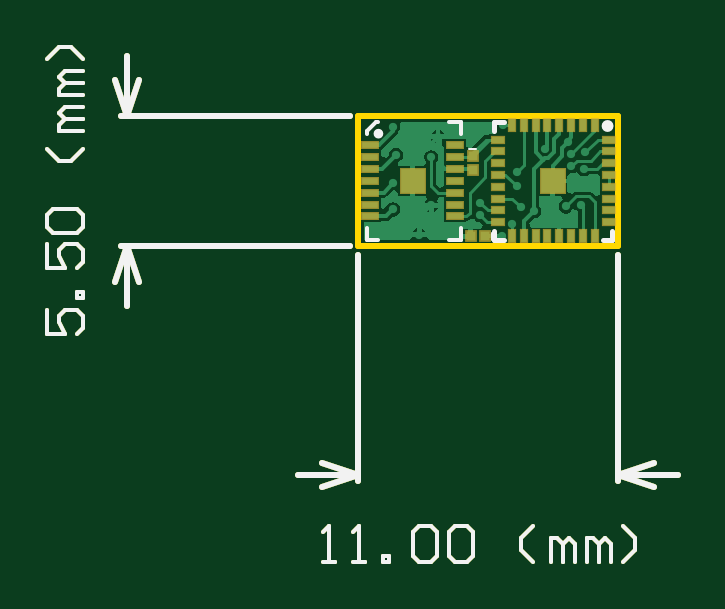
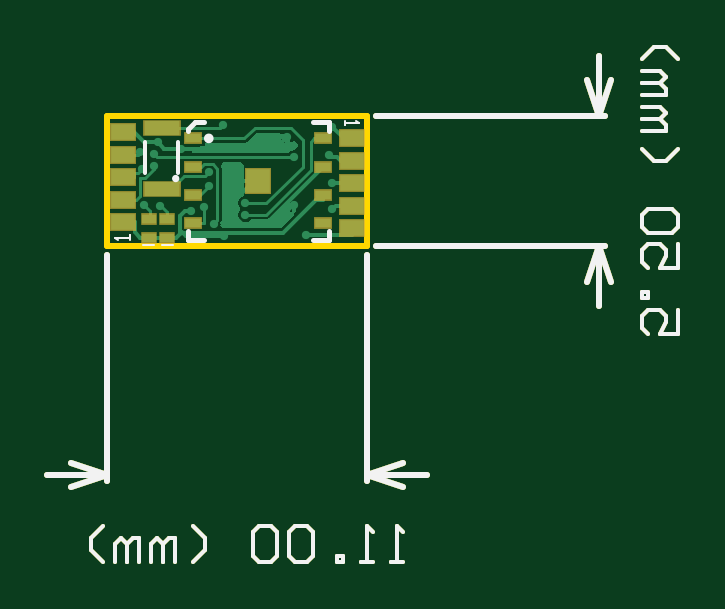
Circuit board: 10 layer files. Board 26.7 x 21.8 mm.
- drill: v010 pcb.DRL (464 bytes)
- bottom_copper: v010 pcb.GBL (9133 bytes)
- bottom_silk: v010 pcb.GBO (3677 bytes)
- paste: v010 pcb.GBP (3552 bytes)
- bottom_mask: v010 pcb.GBS (3832 bytes)
- outline: v010 pcb.GKO (3407 bytes)
- top_copper: v010 pcb.GTL (13408 bytes)
- top_silk: v010 pcb.GTO (3610 bytes)
- paste: v010 pcb.GTP (4075 bytes)
- top_mask: v010 pcb.GTS (4225 bytes)

=== drill: v010 pcb.DRL (464 bytes, source withheld) ===
=== bottom_copper: v010 pcb.GBL (9133 bytes, source omitted) ===
=== bottom_silk: v010 pcb.GBO ===
%FSLAX44Y44*%
%MOMM*%
G71*
G01*
G75*
G04 Layer_Color=32896*
%ADD10R,0.7000X0.2800*%
%ADD11R,1.0000X1.0000*%
%ADD12R,0.4000X0.4000*%
%ADD13R,0.4000X0.4000*%
%ADD14R,0.5000X0.2500*%
%ADD15R,0.2500X0.5000*%
%ADD16C,0.1100*%
%ADD17C,0.1700*%
%ADD18C,0.1400*%
%ADD19C,0.2540*%
%ADD20C,0.1524*%
%ADD21C,0.3500*%
%ADD22R,1.5000X0.6000*%
%ADD23R,1.0000X1.0000*%
%ADD24R,0.7000X0.4000*%
%ADD25R,0.6000X0.4000*%
%ADD26R,1.0000X0.7000*%
%ADD27C,0.2000*%
%ADD28C,0.2500*%
%ADD29C,0.1500*%
%ADD30C,0.1000*%
D19*
X419360Y845500D02*
X516260D01*
X419360Y790500D02*
X516260D01*
X421900Y765100D02*
Y790500D01*
Y845500D02*
Y870900D01*
X416820Y775260D02*
X421900Y790500D01*
X426980Y775260D01*
X421900Y845500D02*
X426980Y860740D01*
X416820D02*
X421900Y845500D01*
X630000Y690880D02*
Y786760D01*
X520000Y690880D02*
Y786760D01*
X494600Y693420D02*
X520000D01*
X630000D02*
X655400D01*
X504760Y698500D02*
X520000Y693420D01*
X504760Y688340D02*
X520000Y693420D01*
X630000D02*
X645240Y688340D01*
X630000Y693420D02*
X645240Y698500D01*
D20*
X388382Y763152D02*
Y752996D01*
X395999D01*
X393460Y758074D01*
Y760613D01*
X395999Y763152D01*
X401078D01*
X403617Y760613D01*
Y755535D01*
X401078Y752996D01*
X403617Y768231D02*
X401078D01*
Y770770D01*
X403617D01*
Y768231D01*
X388382Y791083D02*
Y780927D01*
X395999D01*
X393460Y786005D01*
Y788544D01*
X395999Y791083D01*
X401078D01*
X403617Y788544D01*
Y783466D01*
X401078Y780927D01*
X390921Y796162D02*
X388382Y798701D01*
Y803779D01*
X390921Y806318D01*
X401078D01*
X403617Y803779D01*
Y798701D01*
X401078Y796162D01*
X390921D01*
X403617Y831710D02*
X398539Y826632D01*
X393460D01*
X388382Y831710D01*
X403617Y839328D02*
X393460D01*
Y841867D01*
X395999Y844406D01*
X403617D01*
X395999D01*
X393460Y846945D01*
X395999Y849484D01*
X403617D01*
Y854563D02*
X393460D01*
Y857102D01*
X395999Y859641D01*
X403617D01*
X395999D01*
X393460Y862180D01*
X395999Y864719D01*
X403617D01*
Y869798D02*
X398539Y874876D01*
X393460D01*
X388382Y869798D01*
X504917Y656854D02*
X509996D01*
X507457D01*
Y672089D01*
X504917Y669550D01*
X517613Y656854D02*
X522692D01*
X520153D01*
Y672089D01*
X517613Y669550D01*
X530309Y656854D02*
Y659393D01*
X532848D01*
Y656854D01*
X530309D01*
X543005Y669550D02*
X545544Y672089D01*
X550623D01*
X553162Y669550D01*
Y659393D01*
X550623Y656854D01*
X545544D01*
X543005Y659393D01*
Y669550D01*
X558240D02*
X560779Y672089D01*
X565858D01*
X568397Y669550D01*
Y659393D01*
X565858Y656854D01*
X560779D01*
X558240Y659393D01*
Y669550D01*
X593789Y656854D02*
X588710Y661932D01*
Y667011D01*
X593789Y672089D01*
X601406Y656854D02*
Y667011D01*
X603945D01*
X606485Y664471D01*
Y656854D01*
Y664471D01*
X609024Y667011D01*
X611563Y664471D01*
Y656854D01*
X616641D02*
Y667011D01*
X619180D01*
X621720Y664471D01*
Y656854D01*
Y664471D01*
X624259Y667011D01*
X626798Y664471D01*
Y656854D01*
X631876D02*
X636955Y661932D01*
Y667011D01*
X631876Y672089D01*
D27*
X601500Y819000D02*
G03*
X601500Y819000I-500J0D01*
G01*
X588000Y836000D02*
G03*
X588000Y836000I-1000J0D01*
G01*
X536001Y843000D02*
X543001D01*
X536001Y793000D02*
Y797000D01*
Y793000D02*
X543001D01*
X589001D02*
X596001D01*
Y797000D01*
X536001Y839000D02*
Y843000D01*
X596001Y839000D02*
Y840000D01*
X589001Y843000D02*
X593001D01*
X596001Y840000D01*
D29*
X600000Y821500D02*
Y834500D01*
X614000Y821500D02*
Y834500D01*
D30*
X602000Y791000D02*
X607000D01*
X610002Y791000D02*
X615002D01*
X620500Y793000D02*
Y794999D01*
Y794000D01*
X626498D01*
X625498Y793000D01*
X529500Y843500D02*
Y841501D01*
Y842500D01*
X523502D01*
X524502Y843500D01*
M02*

=== paste: v010 pcb.GBP ===
%FSLAX44Y44*%
%MOMM*%
G71*
G01*
G75*
G04 Layer_Color=128*
%ADD10R,0.7000X0.2800*%
%ADD11R,1.0000X1.0000*%
%ADD12R,0.4000X0.4000*%
%ADD13R,0.4000X0.4000*%
%ADD14R,0.5000X0.2500*%
%ADD15R,0.2500X0.5000*%
%ADD16C,0.1100*%
%ADD17C,0.1700*%
%ADD18C,0.1400*%
%ADD19C,0.2540*%
%ADD20C,0.1524*%
%ADD21C,0.3500*%
%ADD22R,1.5000X0.6000*%
%ADD23R,1.0000X1.0000*%
%ADD24R,0.7000X0.4000*%
%ADD25R,0.6000X0.4000*%
%ADD26R,1.0000X0.7000*%
%ADD27C,0.2000*%
%ADD28C,0.2500*%
%ADD29C,0.1500*%
%ADD30C,0.1000*%
D19*
X419360Y845500D02*
X516260D01*
X419360Y790500D02*
X516260D01*
X421900Y765100D02*
Y790500D01*
Y845500D02*
Y870900D01*
X416820Y775260D02*
X421900Y790500D01*
X426980Y775260D01*
X421900Y845500D02*
X426980Y860740D01*
X416820D02*
X421900Y845500D01*
X630000Y690880D02*
Y786760D01*
X520000Y690880D02*
Y786760D01*
X494600Y693420D02*
X520000D01*
X630000D02*
X655400D01*
X504760Y698500D02*
X520000Y693420D01*
X504760Y688340D02*
X520000Y693420D01*
X630000D02*
X645240Y688340D01*
X630000Y693420D02*
X645240Y698500D01*
D20*
X388382Y763152D02*
Y752996D01*
X395999D01*
X393460Y758074D01*
Y760613D01*
X395999Y763152D01*
X401078D01*
X403617Y760613D01*
Y755535D01*
X401078Y752996D01*
X403617Y768231D02*
X401078D01*
Y770770D01*
X403617D01*
Y768231D01*
X388382Y791083D02*
Y780927D01*
X395999D01*
X393460Y786005D01*
Y788544D01*
X395999Y791083D01*
X401078D01*
X403617Y788544D01*
Y783466D01*
X401078Y780927D01*
X390921Y796162D02*
X388382Y798701D01*
Y803779D01*
X390921Y806318D01*
X401078D01*
X403617Y803779D01*
Y798701D01*
X401078Y796162D01*
X390921D01*
X403617Y831710D02*
X398539Y826632D01*
X393460D01*
X388382Y831710D01*
X403617Y839328D02*
X393460D01*
Y841867D01*
X395999Y844406D01*
X403617D01*
X395999D01*
X393460Y846945D01*
X395999Y849484D01*
X403617D01*
Y854563D02*
X393460D01*
Y857102D01*
X395999Y859641D01*
X403617D01*
X395999D01*
X393460Y862180D01*
X395999Y864719D01*
X403617D01*
Y869798D02*
X398539Y874876D01*
X393460D01*
X388382Y869798D01*
X504917Y656854D02*
X509996D01*
X507457D01*
Y672089D01*
X504917Y669550D01*
X517613Y656854D02*
X522692D01*
X520153D01*
Y672089D01*
X517613Y669550D01*
X530309Y656854D02*
Y659393D01*
X532848D01*
Y656854D01*
X530309D01*
X543005Y669550D02*
X545544Y672089D01*
X550623D01*
X553162Y669550D01*
Y659393D01*
X550623Y656854D01*
X545544D01*
X543005Y659393D01*
Y669550D01*
X558240D02*
X560779Y672089D01*
X565858D01*
X568397Y669550D01*
Y659393D01*
X565858Y656854D01*
X560779D01*
X558240Y659393D01*
Y669550D01*
X593789Y656854D02*
X588710Y661932D01*
Y667011D01*
X593789Y672089D01*
X601406Y656854D02*
Y667011D01*
X603945D01*
X606485Y664471D01*
Y656854D01*
Y664471D01*
X609024Y667011D01*
X611563Y664471D01*
Y656854D01*
X616641D02*
Y667011D01*
X619180D01*
X621720Y664471D01*
Y656854D01*
Y664471D01*
X624259Y667011D01*
X626798Y664471D01*
Y656854D01*
X631876D02*
X636955Y661932D01*
Y667011D01*
X631876Y672089D01*
D22*
X607000Y840500D02*
D03*
Y814500D02*
D03*
D23*
X566001Y818000D02*
D03*
D24*
X593501Y836000D02*
D03*
Y824000D02*
D03*
Y812000D02*
D03*
Y800000D02*
D03*
X538501D02*
D03*
Y812000D02*
D03*
Y824000D02*
D03*
Y836000D02*
D03*
D25*
X604500Y793999D02*
D03*
Y801999D02*
D03*
X612502Y794000D02*
D03*
Y802000D02*
D03*
D26*
X623500Y800500D02*
D03*
Y810000D02*
D03*
Y819500D02*
D03*
Y829000D02*
D03*
Y838500D02*
D03*
X526500Y798001D02*
D03*
Y807501D02*
D03*
Y817001D02*
D03*
Y826501D02*
D03*
Y836001D02*
D03*
M02*

=== bottom_mask: v010 pcb.GBS ===
%FSLAX44Y44*%
%MOMM*%
G71*
G01*
G75*
G04 Layer_Color=16711935*
%ADD10R,0.7000X0.2800*%
%ADD11R,1.0000X1.0000*%
%ADD12R,0.4000X0.4000*%
%ADD13R,0.4000X0.4000*%
%ADD14R,0.5000X0.2500*%
%ADD15R,0.2500X0.5000*%
%ADD16C,0.1100*%
%ADD17C,0.1700*%
%ADD18C,0.1400*%
%ADD19C,0.2540*%
%ADD20C,0.1524*%
%ADD21C,0.3500*%
%ADD22R,1.5000X0.6000*%
%ADD23R,1.0000X1.0000*%
%ADD24R,0.7000X0.4000*%
%ADD25R,0.6000X0.4000*%
%ADD26R,1.0000X0.7000*%
%ADD27C,0.2000*%
%ADD28C,0.2500*%
%ADD29C,0.1500*%
%ADD30C,0.1000*%
%ADD31R,0.8000X0.3800*%
%ADD32R,1.1000X1.1000*%
%ADD33R,0.5000X0.5000*%
%ADD34R,0.5000X0.5000*%
%ADD35R,0.6000X0.3500*%
%ADD36R,0.3500X0.6000*%
%ADD37R,1.6000X0.7000*%
%ADD38R,1.1000X1.1000*%
%ADD39R,0.8000X0.5000*%
%ADD40R,0.7000X0.5000*%
%ADD41R,1.1000X0.8000*%
D19*
X419360Y845500D02*
X516260D01*
X419360Y790500D02*
X516260D01*
X421900Y765100D02*
Y790500D01*
Y845500D02*
Y870900D01*
X416820Y775260D02*
X421900Y790500D01*
X426980Y775260D01*
X421900Y845500D02*
X426980Y860740D01*
X416820D02*
X421900Y845500D01*
X630000Y690880D02*
Y786760D01*
X520000Y690880D02*
Y786760D01*
X494600Y693420D02*
X520000D01*
X630000D02*
X655400D01*
X504760Y698500D02*
X520000Y693420D01*
X504760Y688340D02*
X520000Y693420D01*
X630000D02*
X645240Y688340D01*
X630000Y693420D02*
X645240Y698500D01*
D20*
X388382Y763152D02*
Y752996D01*
X395999D01*
X393460Y758074D01*
Y760613D01*
X395999Y763152D01*
X401078D01*
X403617Y760613D01*
Y755535D01*
X401078Y752996D01*
X403617Y768231D02*
X401078D01*
Y770770D01*
X403617D01*
Y768231D01*
X388382Y791083D02*
Y780927D01*
X395999D01*
X393460Y786005D01*
Y788544D01*
X395999Y791083D01*
X401078D01*
X403617Y788544D01*
Y783466D01*
X401078Y780927D01*
X390921Y796162D02*
X388382Y798701D01*
Y803779D01*
X390921Y806318D01*
X401078D01*
X403617Y803779D01*
Y798701D01*
X401078Y796162D01*
X390921D01*
X403617Y831710D02*
X398539Y826632D01*
X393460D01*
X388382Y831710D01*
X403617Y839328D02*
X393460D01*
Y841867D01*
X395999Y844406D01*
X403617D01*
X395999D01*
X393460Y846945D01*
X395999Y849484D01*
X403617D01*
Y854563D02*
X393460D01*
Y857102D01*
X395999Y859641D01*
X403617D01*
X395999D01*
X393460Y862180D01*
X395999Y864719D01*
X403617D01*
Y869798D02*
X398539Y874876D01*
X393460D01*
X388382Y869798D01*
X504917Y656854D02*
X509996D01*
X507457D01*
Y672089D01*
X504917Y669550D01*
X517613Y656854D02*
X522692D01*
X520153D01*
Y672089D01*
X517613Y669550D01*
X530309Y656854D02*
Y659393D01*
X532848D01*
Y656854D01*
X530309D01*
X543005Y669550D02*
X545544Y672089D01*
X550623D01*
X553162Y669550D01*
Y659393D01*
X550623Y656854D01*
X545544D01*
X543005Y659393D01*
Y669550D01*
X558240D02*
X560779Y672089D01*
X565858D01*
X568397Y669550D01*
Y659393D01*
X565858Y656854D01*
X560779D01*
X558240Y659393D01*
Y669550D01*
X593789Y656854D02*
X588710Y661932D01*
Y667011D01*
X593789Y672089D01*
X601406Y656854D02*
Y667011D01*
X603945D01*
X606485Y664471D01*
Y656854D01*
Y664471D01*
X609024Y667011D01*
X611563Y664471D01*
Y656854D01*
X616641D02*
Y667011D01*
X619180D01*
X621720Y664471D01*
Y656854D01*
Y664471D01*
X624259Y667011D01*
X626798Y664471D01*
Y656854D01*
X631876D02*
X636955Y661932D01*
Y667011D01*
X631876Y672089D01*
D37*
X607000Y840500D02*
D03*
Y814500D02*
D03*
D38*
X566001Y818000D02*
D03*
D39*
X593501Y836000D02*
D03*
Y824000D02*
D03*
Y812000D02*
D03*
Y800000D02*
D03*
X538501D02*
D03*
Y812000D02*
D03*
Y824000D02*
D03*
Y836000D02*
D03*
D40*
X604500Y793999D02*
D03*
Y801999D02*
D03*
X612502Y794000D02*
D03*
Y802000D02*
D03*
D41*
X623500Y800500D02*
D03*
Y810000D02*
D03*
Y819500D02*
D03*
Y829000D02*
D03*
Y838500D02*
D03*
X526500Y798001D02*
D03*
Y807501D02*
D03*
Y817001D02*
D03*
Y826501D02*
D03*
Y836001D02*
D03*
M02*

=== outline: v010 pcb.GKO ===
%FSLAX44Y44*%
%MOMM*%
G71*
G01*
G75*
G04 Layer_Color=16711935*
%ADD10R,0.7000X0.2800*%
%ADD11R,1.0000X1.0000*%
%ADD12R,0.4000X0.4000*%
%ADD13R,0.4000X0.4000*%
%ADD14R,0.5000X0.2500*%
%ADD15R,0.2500X0.5000*%
%ADD16C,0.1100*%
%ADD17C,0.1700*%
%ADD18C,0.1400*%
%ADD19C,0.2540*%
%ADD20C,0.1524*%
%ADD21C,0.3500*%
%ADD22R,1.5000X0.6000*%
%ADD23R,1.0000X1.0000*%
%ADD24R,0.7000X0.4000*%
%ADD25R,0.6000X0.4000*%
%ADD26R,1.0000X0.7000*%
%ADD27C,0.2000*%
%ADD28C,0.2500*%
%ADD29C,0.1500*%
%ADD30C,0.1000*%
%ADD31R,0.8000X0.3800*%
%ADD32R,1.1000X1.1000*%
%ADD33R,0.5000X0.5000*%
%ADD34R,0.5000X0.5000*%
%ADD35R,0.6000X0.3500*%
%ADD36R,0.3500X0.6000*%
%ADD37R,1.6000X0.7000*%
%ADD38R,1.1000X1.1000*%
%ADD39R,0.8000X0.5000*%
%ADD40R,0.7000X0.5000*%
%ADD41R,1.1000X0.8000*%
%ADD42C,0.2400*%
D19*
X419360Y845500D02*
X516260D01*
X419360Y790500D02*
X516260D01*
X421900Y765100D02*
Y790500D01*
Y845500D02*
Y870900D01*
X416820Y775260D02*
X421900Y790500D01*
X426980Y775260D01*
X421900Y845500D02*
X426980Y860740D01*
X416820D02*
X421900Y845500D01*
X630000Y690880D02*
Y786760D01*
X520000Y690880D02*
Y786760D01*
X494600Y693420D02*
X520000D01*
X630000D02*
X655400D01*
X504760Y698500D02*
X520000Y693420D01*
X504760Y688340D02*
X520000Y693420D01*
X630000D02*
X645240Y688340D01*
X630000Y693420D02*
X645240Y698500D01*
D20*
X388382Y763152D02*
Y752996D01*
X395999D01*
X393460Y758074D01*
Y760613D01*
X395999Y763152D01*
X401078D01*
X403617Y760613D01*
Y755535D01*
X401078Y752996D01*
X403617Y768231D02*
X401078D01*
Y770770D01*
X403617D01*
Y768231D01*
X388382Y791083D02*
Y780927D01*
X395999D01*
X393460Y786005D01*
Y788544D01*
X395999Y791083D01*
X401078D01*
X403617Y788544D01*
Y783466D01*
X401078Y780927D01*
X390921Y796162D02*
X388382Y798701D01*
Y803779D01*
X390921Y806318D01*
X401078D01*
X403617Y803779D01*
Y798701D01*
X401078Y796162D01*
X390921D01*
X403617Y831710D02*
X398539Y826632D01*
X393460D01*
X388382Y831710D01*
X403617Y839328D02*
X393460D01*
Y841867D01*
X395999Y844406D01*
X403617D01*
X395999D01*
X393460Y846945D01*
X395999Y849484D01*
X403617D01*
Y854563D02*
X393460D01*
Y857102D01*
X395999Y859641D01*
X403617D01*
X395999D01*
X393460Y862180D01*
X395999Y864719D01*
X403617D01*
Y869798D02*
X398539Y874876D01*
X393460D01*
X388382Y869798D01*
X504917Y656854D02*
X509996D01*
X507457D01*
Y672089D01*
X504917Y669550D01*
X517613Y656854D02*
X522692D01*
X520153D01*
Y672089D01*
X517613Y669550D01*
X530309Y656854D02*
Y659393D01*
X532848D01*
Y656854D01*
X530309D01*
X543005Y669550D02*
X545544Y672089D01*
X550623D01*
X553162Y669550D01*
Y659393D01*
X550623Y656854D01*
X545544D01*
X543005Y659393D01*
Y669550D01*
X558240D02*
X560779Y672089D01*
X565858D01*
X568397Y669550D01*
Y659393D01*
X565858Y656854D01*
X560779D01*
X558240Y659393D01*
Y669550D01*
X593789Y656854D02*
X588710Y661932D01*
Y667011D01*
X593789Y672089D01*
X601406Y656854D02*
Y667011D01*
X603945D01*
X606485Y664471D01*
Y656854D01*
Y664471D01*
X609024Y667011D01*
X611563Y664471D01*
Y656854D01*
X616641D02*
Y667011D01*
X619180D01*
X621720Y664471D01*
Y656854D01*
Y664471D01*
X624259Y667011D01*
X626798Y664471D01*
Y656854D01*
X631876D02*
X636955Y661932D01*
Y667011D01*
X631876Y672089D01*
D42*
X520000Y790500D02*
X630000D01*
Y845500D01*
X520000D02*
X630000D01*
X520000Y790500D02*
Y845500D01*
M02*

=== top_copper: v010 pcb.GTL (13408 bytes, source omitted) ===
=== top_silk: v010 pcb.GTO ===
%FSLAX44Y44*%
%MOMM*%
G71*
G01*
G75*
G04 Layer_Color=65535*
%ADD10R,0.7000X0.2800*%
%ADD11R,1.0000X1.0000*%
%ADD12R,0.4000X0.4000*%
%ADD13R,0.4000X0.4000*%
%ADD14R,0.5000X0.2500*%
%ADD15R,0.2500X0.5000*%
%ADD16C,0.1100*%
%ADD17C,0.1700*%
%ADD18C,0.1400*%
%ADD19C,0.2540*%
%ADD20C,0.1524*%
%ADD21C,0.3500*%
%ADD22R,1.5000X0.6000*%
%ADD23R,1.0000X1.0000*%
%ADD24R,0.7000X0.4000*%
%ADD25R,0.6000X0.4000*%
%ADD26R,1.0000X0.7000*%
%ADD27C,0.2000*%
%ADD28C,0.2500*%
%ADD29C,0.1500*%
%ADD30C,0.1000*%
D19*
X419360Y845500D02*
X516260D01*
X419360Y790500D02*
X516260D01*
X421900Y765100D02*
Y790500D01*
Y845500D02*
Y870900D01*
X416820Y775260D02*
X421900Y790500D01*
X426980Y775260D01*
X421900Y845500D02*
X426980Y860740D01*
X416820D02*
X421900Y845500D01*
X630000Y690880D02*
Y786760D01*
X520000Y690880D02*
Y786760D01*
X494600Y693420D02*
X520000D01*
X630000D02*
X655400D01*
X504760Y698500D02*
X520000Y693420D01*
X504760Y688340D02*
X520000Y693420D01*
X630000D02*
X645240Y688340D01*
X630000Y693420D02*
X645240Y698500D01*
D20*
X388382Y763152D02*
Y752996D01*
X395999D01*
X393460Y758074D01*
Y760613D01*
X395999Y763152D01*
X401078D01*
X403617Y760613D01*
Y755535D01*
X401078Y752996D01*
X403617Y768231D02*
X401078D01*
Y770770D01*
X403617D01*
Y768231D01*
X388382Y791083D02*
Y780927D01*
X395999D01*
X393460Y786005D01*
Y788544D01*
X395999Y791083D01*
X401078D01*
X403617Y788544D01*
Y783466D01*
X401078Y780927D01*
X390921Y796162D02*
X388382Y798701D01*
Y803779D01*
X390921Y806318D01*
X401078D01*
X403617Y803779D01*
Y798701D01*
X401078Y796162D01*
X390921D01*
X403617Y831710D02*
X398539Y826632D01*
X393460D01*
X388382Y831710D01*
X403617Y839328D02*
X393460D01*
Y841867D01*
X395999Y844406D01*
X403617D01*
X395999D01*
X393460Y846945D01*
X395999Y849484D01*
X403617D01*
Y854563D02*
X393460D01*
Y857102D01*
X395999Y859641D01*
X403617D01*
X395999D01*
X393460Y862180D01*
X395999Y864719D01*
X403617D01*
Y869798D02*
X398539Y874876D01*
X393460D01*
X388382Y869798D01*
X504917Y656854D02*
X509996D01*
X507457D01*
Y672089D01*
X504917Y669550D01*
X517613Y656854D02*
X522692D01*
X520153D01*
Y672089D01*
X517613Y669550D01*
X530309Y656854D02*
Y659393D01*
X532848D01*
Y656854D01*
X530309D01*
X543005Y669550D02*
X545544Y672089D01*
X550623D01*
X553162Y669550D01*
Y659393D01*
X550623Y656854D01*
X545544D01*
X543005Y659393D01*
Y669550D01*
X558240D02*
X560779Y672089D01*
X565858D01*
X568397Y669550D01*
Y659393D01*
X565858Y656854D01*
X560779D01*
X558240Y659393D01*
Y669550D01*
X593789Y656854D02*
X588710Y661932D01*
Y667011D01*
X593789Y672089D01*
X601406Y656854D02*
Y667011D01*
X603945D01*
X606485Y664471D01*
Y656854D01*
Y664471D01*
X609024Y667011D01*
X611563Y664471D01*
Y656854D01*
X616641D02*
Y667011D01*
X619180D01*
X621720Y664471D01*
Y656854D01*
Y664471D01*
X624259Y667011D01*
X626798Y664471D01*
Y656854D01*
X631876D02*
X636955Y661932D01*
Y667011D01*
X631876Y672089D01*
D27*
X529500Y838000D02*
G03*
X529500Y838000I-1000J0D01*
G01*
X623500Y793000D02*
X627500D01*
Y797000D01*
X577500Y793000D02*
X581500D01*
X577500D02*
Y797000D01*
Y839000D02*
Y843000D01*
X581500D01*
D28*
X626750Y841250D02*
G03*
X626750Y841250I-1250J0D01*
G01*
D29*
X523500Y839000D02*
X527500Y843000D01*
X558500Y793000D02*
X563500D01*
Y798000D01*
X523500Y793000D02*
X528500D01*
X523500D02*
Y798000D01*
Y838000D02*
Y839000D01*
X527500Y843000D02*
X528500D01*
X558500D02*
X563500D01*
Y838000D02*
Y843000D01*
D30*
X567001Y831502D02*
X570000D01*
X576501Y793000D02*
Y795999D01*
M02*

=== paste: v010 pcb.GTP ===
%FSLAX44Y44*%
%MOMM*%
G71*
G01*
G75*
G04 Layer_Color=8421504*
%ADD10R,0.7000X0.2800*%
%ADD11R,1.0000X1.0000*%
%ADD12R,0.4000X0.4000*%
%ADD13R,0.4000X0.4000*%
%ADD14R,0.5000X0.2500*%
%ADD15R,0.2500X0.5000*%
%ADD16C,0.1100*%
%ADD17C,0.1700*%
%ADD18C,0.1400*%
%ADD19C,0.2540*%
%ADD20C,0.1524*%
%ADD21C,0.3500*%
%ADD22R,1.5000X0.6000*%
%ADD23R,1.0000X1.0000*%
%ADD24R,0.7000X0.4000*%
%ADD25R,0.6000X0.4000*%
%ADD26R,1.0000X0.7000*%
%ADD27C,0.2000*%
%ADD28C,0.2500*%
%ADD29C,0.1500*%
%ADD30C,0.1000*%
D10*
X561000Y833000D02*
D03*
Y828000D02*
D03*
Y823000D02*
D03*
Y818000D02*
D03*
Y813000D02*
D03*
Y808000D02*
D03*
Y803000D02*
D03*
X525000D02*
D03*
Y808000D02*
D03*
Y813000D02*
D03*
Y818000D02*
D03*
Y823000D02*
D03*
Y828000D02*
D03*
Y833000D02*
D03*
D11*
X543000Y818000D02*
D03*
X602260Y817930D02*
D03*
D12*
X568501Y822502D02*
D03*
Y828502D02*
D03*
D13*
X573501Y794500D02*
D03*
X567501D02*
D03*
D14*
X626000Y835500D02*
D03*
Y830500D02*
D03*
Y825500D02*
D03*
Y820500D02*
D03*
Y815500D02*
D03*
Y810500D02*
D03*
Y805500D02*
D03*
Y800500D02*
D03*
X579000D02*
D03*
Y805500D02*
D03*
Y810500D02*
D03*
Y815500D02*
D03*
Y820500D02*
D03*
Y825500D02*
D03*
Y830500D02*
D03*
Y835500D02*
D03*
D15*
X620000Y794500D02*
D03*
X615000D02*
D03*
X610000D02*
D03*
X605000D02*
D03*
X600000D02*
D03*
X595000D02*
D03*
X590000D02*
D03*
X585000D02*
D03*
Y841500D02*
D03*
X590000D02*
D03*
X595000D02*
D03*
X600000D02*
D03*
X605000D02*
D03*
X610000D02*
D03*
X615000D02*
D03*
X620000D02*
D03*
D19*
X419360Y845500D02*
X516260D01*
X419360Y790500D02*
X516260D01*
X421900Y765100D02*
Y790500D01*
Y845500D02*
Y870900D01*
X416820Y775260D02*
X421900Y790500D01*
X426980Y775260D01*
X421900Y845500D02*
X426980Y860740D01*
X416820D02*
X421900Y845500D01*
X630000Y690880D02*
Y786760D01*
X520000Y690880D02*
Y786760D01*
X494600Y693420D02*
X520000D01*
X630000D02*
X655400D01*
X504760Y698500D02*
X520000Y693420D01*
X504760Y688340D02*
X520000Y693420D01*
X630000D02*
X645240Y688340D01*
X630000Y693420D02*
X645240Y698500D01*
D20*
X388382Y763152D02*
Y752996D01*
X395999D01*
X393460Y758074D01*
Y760613D01*
X395999Y763152D01*
X401078D01*
X403617Y760613D01*
Y755535D01*
X401078Y752996D01*
X403617Y768231D02*
X401078D01*
Y770770D01*
X403617D01*
Y768231D01*
X388382Y791083D02*
Y780927D01*
X395999D01*
X393460Y786005D01*
Y788544D01*
X395999Y791083D01*
X401078D01*
X403617Y788544D01*
Y783466D01*
X401078Y780927D01*
X390921Y796162D02*
X388382Y798701D01*
Y803779D01*
X390921Y806318D01*
X401078D01*
X403617Y803779D01*
Y798701D01*
X401078Y796162D01*
X390921D01*
X403617Y831710D02*
X398539Y826632D01*
X393460D01*
X388382Y831710D01*
X403617Y839328D02*
X393460D01*
Y841867D01*
X395999Y844406D01*
X403617D01*
X395999D01*
X393460Y846945D01*
X395999Y849484D01*
X403617D01*
Y854563D02*
X393460D01*
Y857102D01*
X395999Y859641D01*
X403617D01*
X395999D01*
X393460Y862180D01*
X395999Y864719D01*
X403617D01*
Y869798D02*
X398539Y874876D01*
X393460D01*
X388382Y869798D01*
X504917Y656854D02*
X509996D01*
X507457D01*
Y672089D01*
X504917Y669550D01*
X517613Y656854D02*
X522692D01*
X520153D01*
Y672089D01*
X517613Y669550D01*
X530309Y656854D02*
Y659393D01*
X532848D01*
Y656854D01*
X530309D01*
X543005Y669550D02*
X545544Y672089D01*
X550623D01*
X553162Y669550D01*
Y659393D01*
X550623Y656854D01*
X545544D01*
X543005Y659393D01*
Y669550D01*
X558240D02*
X560779Y672089D01*
X565858D01*
X568397Y669550D01*
Y659393D01*
X565858Y656854D01*
X560779D01*
X558240Y659393D01*
Y669550D01*
X593789Y656854D02*
X588710Y661932D01*
Y667011D01*
X593789Y672089D01*
X601406Y656854D02*
Y667011D01*
X603945D01*
X606485Y664471D01*
Y656854D01*
Y664471D01*
X609024Y667011D01*
X611563Y664471D01*
Y656854D01*
X616641D02*
Y667011D01*
X619180D01*
X621720Y664471D01*
Y656854D01*
Y664471D01*
X624259Y667011D01*
X626798Y664471D01*
Y656854D01*
X631876D02*
X636955Y661932D01*
Y667011D01*
X631876Y672089D01*
M02*

=== top_mask: v010 pcb.GTS ===
%FSLAX44Y44*%
%MOMM*%
G71*
G01*
G75*
G04 Layer_Color=8388736*
%ADD10R,0.7000X0.2800*%
%ADD11R,1.0000X1.0000*%
%ADD12R,0.4000X0.4000*%
%ADD13R,0.4000X0.4000*%
%ADD14R,0.5000X0.2500*%
%ADD15R,0.2500X0.5000*%
%ADD16C,0.1100*%
%ADD17C,0.1700*%
%ADD18C,0.1400*%
%ADD19C,0.2540*%
%ADD20C,0.1524*%
%ADD21C,0.3500*%
%ADD22R,1.5000X0.6000*%
%ADD23R,1.0000X1.0000*%
%ADD24R,0.7000X0.4000*%
%ADD25R,0.6000X0.4000*%
%ADD26R,1.0000X0.7000*%
%ADD27C,0.2000*%
%ADD28C,0.2500*%
%ADD29C,0.1500*%
%ADD30C,0.1000*%
%ADD31R,0.8000X0.3800*%
%ADD32R,1.1000X1.1000*%
%ADD33R,0.5000X0.5000*%
%ADD34R,0.5000X0.5000*%
%ADD35R,0.6000X0.3500*%
%ADD36R,0.3500X0.6000*%
D19*
X419360Y845500D02*
X516260D01*
X419360Y790500D02*
X516260D01*
X421900Y765100D02*
Y790500D01*
Y845500D02*
Y870900D01*
X416820Y775260D02*
X421900Y790500D01*
X426980Y775260D01*
X421900Y845500D02*
X426980Y860740D01*
X416820D02*
X421900Y845500D01*
X630000Y690880D02*
Y786760D01*
X520000Y690880D02*
Y786760D01*
X494600Y693420D02*
X520000D01*
X630000D02*
X655400D01*
X504760Y698500D02*
X520000Y693420D01*
X504760Y688340D02*
X520000Y693420D01*
X630000D02*
X645240Y688340D01*
X630000Y693420D02*
X645240Y698500D01*
D20*
X388382Y763152D02*
Y752996D01*
X395999D01*
X393460Y758074D01*
Y760613D01*
X395999Y763152D01*
X401078D01*
X403617Y760613D01*
Y755535D01*
X401078Y752996D01*
X403617Y768231D02*
X401078D01*
Y770770D01*
X403617D01*
Y768231D01*
X388382Y791083D02*
Y780927D01*
X395999D01*
X393460Y786005D01*
Y788544D01*
X395999Y791083D01*
X401078D01*
X403617Y788544D01*
Y783466D01*
X401078Y780927D01*
X390921Y796162D02*
X388382Y798701D01*
Y803779D01*
X390921Y806318D01*
X401078D01*
X403617Y803779D01*
Y798701D01*
X401078Y796162D01*
X390921D01*
X403617Y831710D02*
X398539Y826632D01*
X393460D01*
X388382Y831710D01*
X403617Y839328D02*
X393460D01*
Y841867D01*
X395999Y844406D01*
X403617D01*
X395999D01*
X393460Y846945D01*
X395999Y849484D01*
X403617D01*
Y854563D02*
X393460D01*
Y857102D01*
X395999Y859641D01*
X403617D01*
X395999D01*
X393460Y862180D01*
X395999Y864719D01*
X403617D01*
Y869798D02*
X398539Y874876D01*
X393460D01*
X388382Y869798D01*
X504917Y656854D02*
X509996D01*
X507457D01*
Y672089D01*
X504917Y669550D01*
X517613Y656854D02*
X522692D01*
X520153D01*
Y672089D01*
X517613Y669550D01*
X530309Y656854D02*
Y659393D01*
X532848D01*
Y656854D01*
X530309D01*
X543005Y669550D02*
X545544Y672089D01*
X550623D01*
X553162Y669550D01*
Y659393D01*
X550623Y656854D01*
X545544D01*
X543005Y659393D01*
Y669550D01*
X558240D02*
X560779Y672089D01*
X565858D01*
X568397Y669550D01*
Y659393D01*
X565858Y656854D01*
X560779D01*
X558240Y659393D01*
Y669550D01*
X593789Y656854D02*
X588710Y661932D01*
Y667011D01*
X593789Y672089D01*
X601406Y656854D02*
Y667011D01*
X603945D01*
X606485Y664471D01*
Y656854D01*
Y664471D01*
X609024Y667011D01*
X611563Y664471D01*
Y656854D01*
X616641D02*
Y667011D01*
X619180D01*
X621720Y664471D01*
Y656854D01*
Y664471D01*
X624259Y667011D01*
X626798Y664471D01*
Y656854D01*
X631876D02*
X636955Y661932D01*
Y667011D01*
X631876Y672089D01*
D31*
X561000Y833000D02*
D03*
Y828000D02*
D03*
Y823000D02*
D03*
Y818000D02*
D03*
Y813000D02*
D03*
Y808000D02*
D03*
Y803000D02*
D03*
X525000D02*
D03*
Y808000D02*
D03*
Y813000D02*
D03*
Y818000D02*
D03*
Y823000D02*
D03*
Y828000D02*
D03*
Y833000D02*
D03*
D32*
X543000Y818000D02*
D03*
X602260Y817930D02*
D03*
D33*
X568501Y822502D02*
D03*
Y828502D02*
D03*
D34*
X573501Y794500D02*
D03*
X567501D02*
D03*
D35*
X626000Y835500D02*
D03*
Y830500D02*
D03*
Y825500D02*
D03*
Y820500D02*
D03*
Y815500D02*
D03*
Y810500D02*
D03*
Y805500D02*
D03*
Y800500D02*
D03*
X579000D02*
D03*
Y805500D02*
D03*
Y810500D02*
D03*
Y815500D02*
D03*
Y820500D02*
D03*
Y825500D02*
D03*
Y830500D02*
D03*
Y835500D02*
D03*
D36*
X620000Y794500D02*
D03*
X615000D02*
D03*
X610000D02*
D03*
X605000D02*
D03*
X600000D02*
D03*
X595000D02*
D03*
X590000D02*
D03*
X585000D02*
D03*
Y841500D02*
D03*
X590000D02*
D03*
X595000D02*
D03*
X600000D02*
D03*
X605000D02*
D03*
X610000D02*
D03*
X615000D02*
D03*
X620000D02*
D03*
M02*

